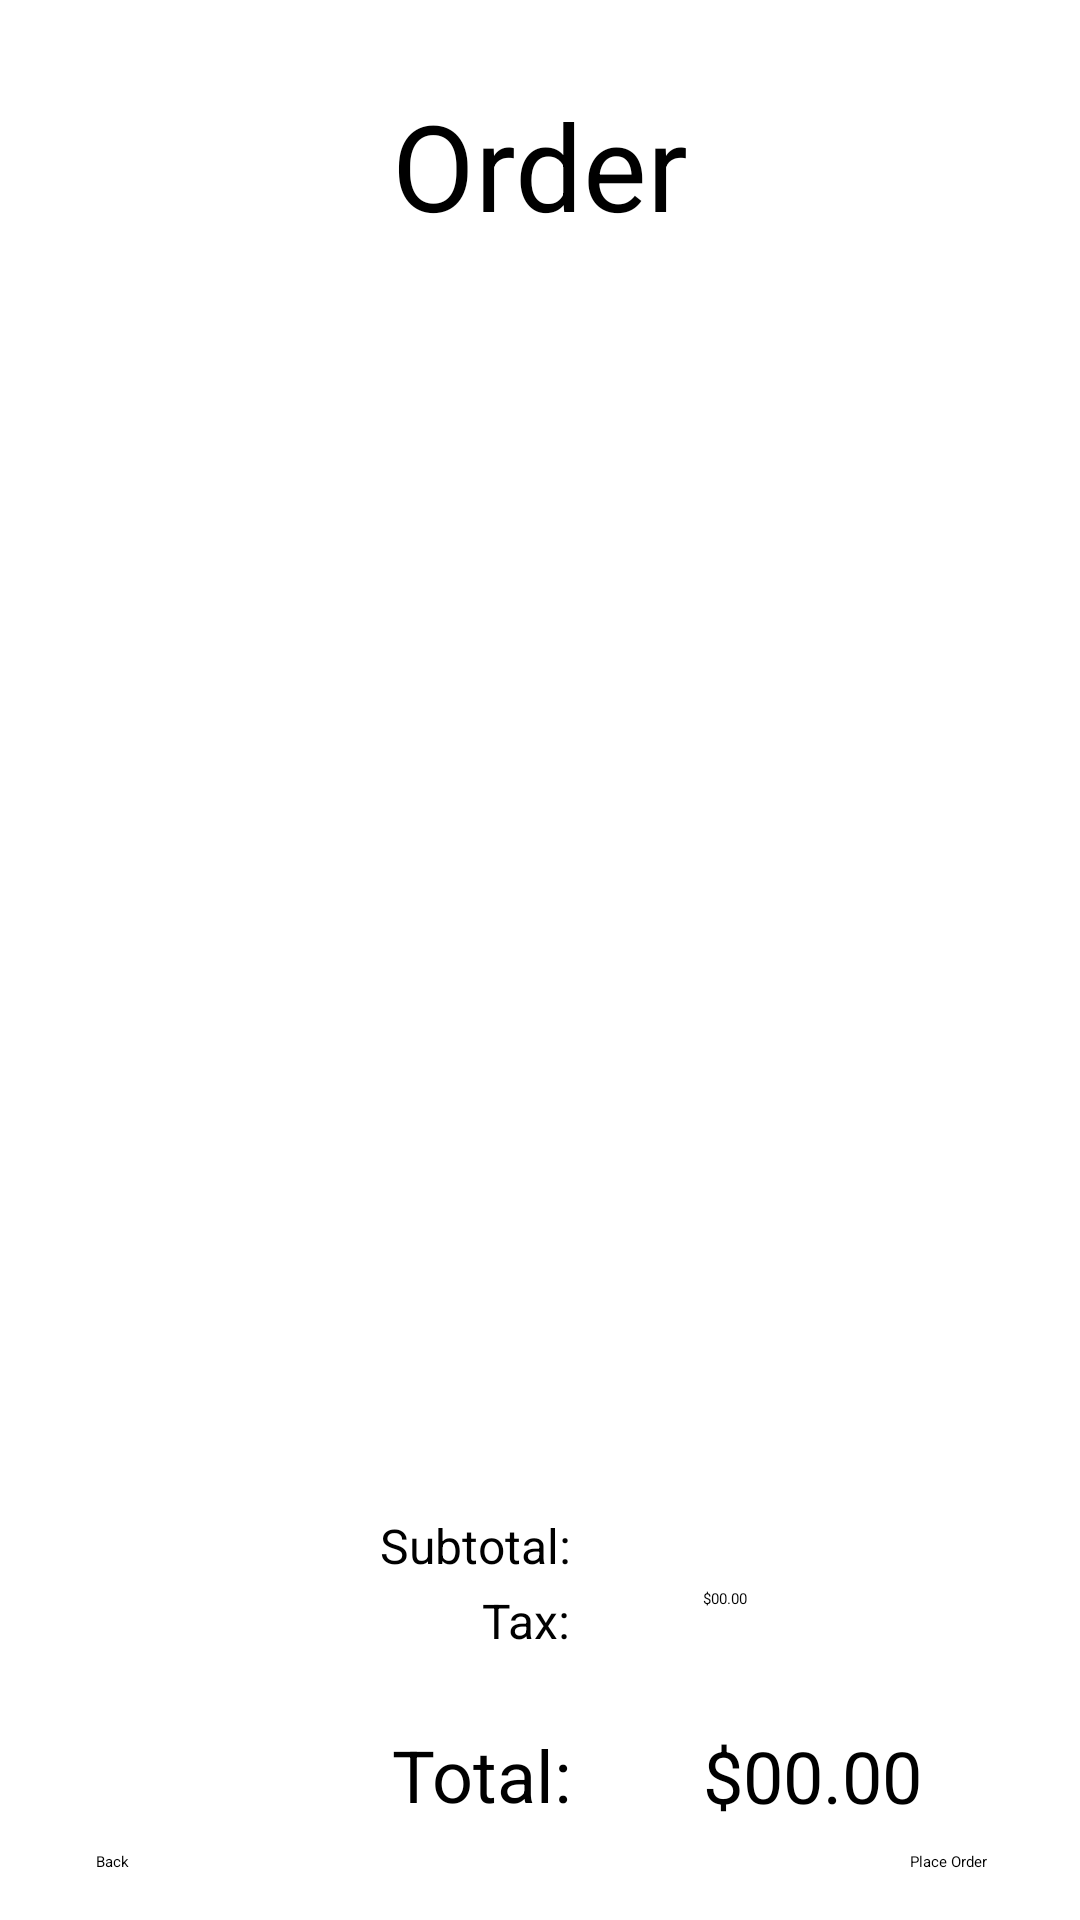

Write the Android layout XML for this screen, with the resource values it uses.
<!-- AndroidManifest.xml: application theme Theme.QuickByte -->
<!-- res/layout/customer_place_order.xml -->
<?xml version="1.0" encoding="utf-8"?>
<androidx.constraintlayout.widget.ConstraintLayout xmlns:android="http://schemas.android.com/apk/res/android"
    xmlns:app="http://schemas.android.com/apk/res-auto"
    xmlns:tools="http://schemas.android.com/tools"
    android:layout_width="match_parent"
    android:layout_height="match_parent"
    tools:context=".UI.Customer.CustomerPlaceOrderFragment">

    <ScrollView
        android:id="@+id/scrollView"
        android:layout_width="372dp"
        android:layout_height="367dp"
        android:layout_marginBottom="50dp"
        app:layout_constraintBottom_toTopOf="@+id/textViewPlaceOrderSubtotal"
        app:layout_constraintEnd_toEndOf="parent"
        app:layout_constraintHorizontal_bias="0.487"
        app:layout_constraintStart_toStartOf="parent"
        app:layout_constraintTop_toBottomOf="@+id/textView24">

        <LinearLayout
            android:id="@+id/card_container"
            android:layout_width="match_parent"
            android:layout_height="wrap_content"
            android:orientation="vertical"
            android:padding="16dp" />
    </ScrollView>

    <TextView
        android:id="@+id/textView24"
        android:layout_width="wrap_content"
        android:layout_height="48dp"
        android:layout_marginStart="100dp"
        android:layout_marginEnd="100dp"
        android:text="Order"
        android:textSize="40sp"
        app:layout_constraintBottom_toBottomOf="parent"
        app:layout_constraintEnd_toEndOf="parent"
        app:layout_constraintStart_toStartOf="parent"
        app:layout_constraintTop_toTopOf="parent"
        app:layout_constraintVertical_bias="0.048" />

    <TextView
        android:id="@+id/textViewPlaceOrderSubtotal"
        android:layout_width="71dp"
        android:layout_height="25dp"
        android:layout_marginStart="119dp"
        android:layout_marginTop="61dp"
        android:text="Subtotal:"
        android:textAlignment="textEnd"
        android:textSize="16sp"
        app:layout_constraintStart_toStartOf="parent"
        app:layout_constraintTop_toBottomOf="@+id/scrollView" />

    <TextView
        android:id="@+id/textViewPlaceOrderTax"
        android:layout_width="45dp"
        android:layout_height="22dp"
        android:text="Tax:"
        android:textAlignment="textEnd"
        android:textSize="16sp"
        app:layout_constraintEnd_toEndOf="@+id/textViewPlaceOrderSubtotal"
        app:layout_constraintTop_toBottomOf="@+id/textViewPlaceOrderSubtotal" />

    <TextView
        android:id="@+id/textViewPlaceOrderTotal"
        android:layout_width="70dp"
        android:layout_height="33dp"
        android:layout_marginTop="24dp"
        android:text="Total:"
        android:textAlignment="textEnd"
        android:textSize="24sp"
        app:layout_constraintEnd_toEndOf="@+id/textViewPlaceOrderTax"
        app:layout_constraintTop_toBottomOf="@+id/textViewPlaceOrderTax" />

    <Button
        android:id="@+id/btnBackToHome"
        android:layout_width="wrap_content"
        android:layout_height="wrap_content"
        android:layout_marginStart="32dp"
        android:layout_marginBottom="16dp"
        android:text="Back"
        app:layout_constraintBottom_toBottomOf="parent"
        app:layout_constraintStart_toStartOf="parent" />

    <Button
        android:id="@+id/btnPlaceOrder"
        android:layout_width="wrap_content"
        android:layout_height="wrap_content"
        android:layout_marginEnd="31dp"
        android:layout_marginBottom="16dp"
        android:text="Place Order"
        app:layout_constraintBottom_toBottomOf="parent"
        app:layout_constraintEnd_toEndOf="parent" />

    <TextView
        android:id="@+id/textViewPlaceOrderTotalNumber"
        android:layout_width="wrap_content"
        android:layout_height="wrap_content"
        android:text="$00.00"
        android:textSize="24sp"
        app:layout_constraintBottom_toBottomOf="@+id/textViewPlaceOrderTotal"
        app:layout_constraintStart_toStartOf="@+id/textViewPlaceOrderTaxNumber"
        app:layout_constraintTop_toTopOf="@+id/textViewPlaceOrderTotal"
        tools:text="$00.00" />

    <TextView
        android:id="@+id/textViewPlaceOrderSubtotalNumber"
        android:layout_width="wrap_content"
        android:layout_height="wrap_content"
        android:layout_marginStart="48dp"
        android:layout_marginEnd="129dp"
        android:text="$00.00"
        app:layout_constraintBottom_toBottomOf="@+id/textViewPlaceOrderSubtotal"
        app:layout_constraintEnd_toEndOf="parent"
        app:layout_constraintStart_toEndOf="@+id/textViewPlaceOrderSubtotal"
        app:layout_constraintTop_toTopOf="@+id/textViewPlaceOrderSubtotal" />

    <TextView
        android:id="@+id/textViewPlaceOrderTaxNumber"
        android:layout_width="wrap_content"
        android:layout_height="wrap_content"
        android:text="$00.00"
        app:layout_constraintBottom_toBottomOf="@+id/textViewPlaceOrderTax"
        app:layout_constraintStart_toStartOf="@+id/textViewPlaceOrderSubtotalNumber"
        app:layout_constraintTop_toTopOf="@+id/textViewPlaceOrderTax"
        app:layout_constraintVertical_bias="0.0" />

</androidx.constraintlayout.widget.ConstraintLayout>
<!-- resources referenced by this layout -->
<resources>
  <style name="Theme.QuickByte" parent="Base.Theme.QuickByte">
          
          <item name="android:navigationBarColor">@android:color/transparent</item>
          <item name="android:statusBarColor">@android:color/transparent</item>
          <item name="android:windowLightStatusBar">?attr/isLightTheme</item>
      </style>
</resources>
